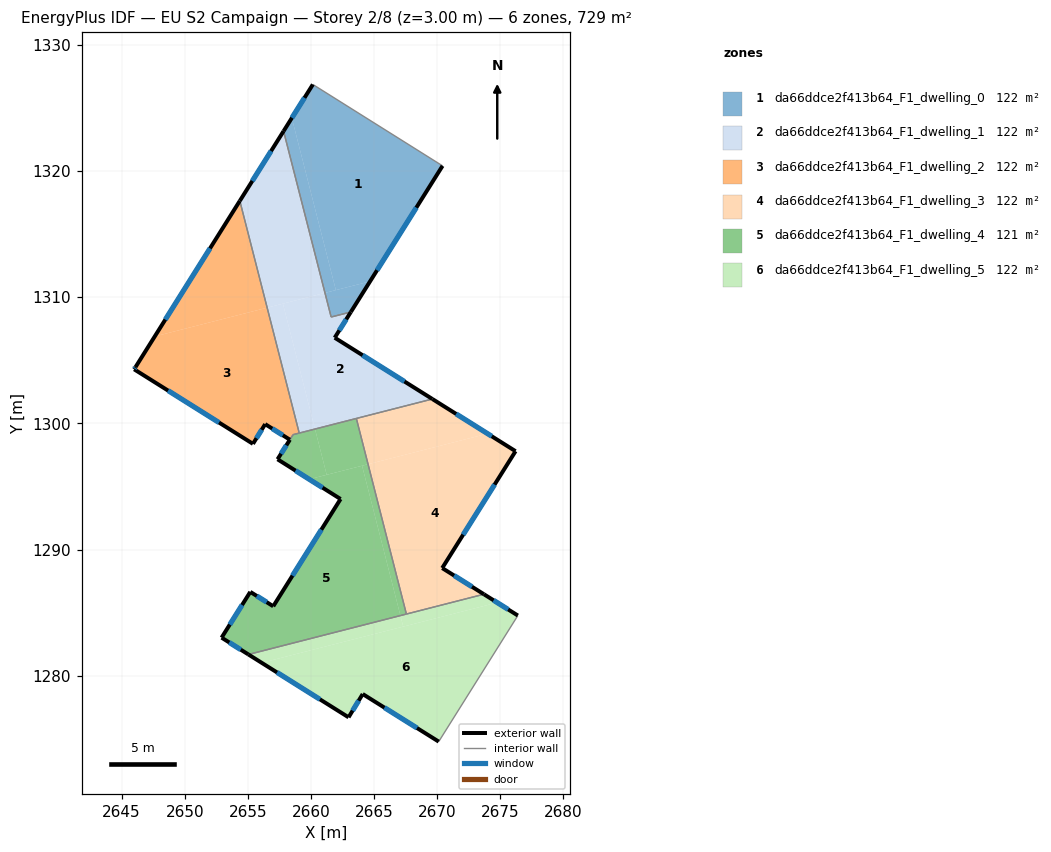
=== STOREY PLAN SPEC (per zone: floor XY polygon, exterior-wall plan segments, windows/doors) ===
zone 1: da66ddce2f413b64_F1_dwelling_0  (121.6 m²)
  floor: (2670.42, 1320.39) (2664.68, 1311.25) (2661.97, 1310.55) (2658.48, 1324.18) (2660.15, 1326.84)
  floor: (2658.48, 1324.18) (2661.97, 1310.55) (2661.11, 1310.33) (2657.83, 1323.14)
  floor: (2664.68, 1311.25) (2663.16, 1308.82) (2661.60, 1308.42) (2661.11, 1310.33)
  exterior wall: (2660.15, 1326.84) – (2657.83, 1323.14)  [4.4 m]
    window: (2659.49, 1325.78) – (2658.49, 1324.20)  [2.4 m²]
  exterior wall: (2663.16, 1308.82) – (2670.42, 1320.39)  [13.7 m]
    window: (2665.24, 1312.13) – (2668.35, 1317.09)  [7.5 m²]
  interior walls: 3
zone 2: da66ddce2f413b64_F1_dwelling_1  (121.5 m²)
  floor: (2657.83, 1323.14) (2661.11, 1310.33) (2656.53, 1309.16) (2654.37, 1317.62)
  floor: (2663.16, 1308.82) (2661.88, 1306.78) (2669.62, 1301.93) (2660.32, 1299.55) (2657.78, 1309.48) (2661.11, 1310.33) (2661.60, 1308.42)
  floor: (2657.78, 1309.48) (2660.32, 1299.55) (2659.07, 1299.23) (2656.53, 1309.16)
  exterior wall: (2661.88, 1306.78) – (2663.16, 1308.82)  [2.4 m]
    window: (2662.25, 1307.36) – (2662.79, 1308.24)  [1.3 m²]
  exterior wall: (2669.62, 1301.93) – (2661.88, 1306.78)  [9.1 m]
    window: (2667.41, 1303.31) – (2664.09, 1305.39)  [5.0 m²]
  exterior wall: (2657.83, 1323.14) – (2654.37, 1317.62)  [6.5 m]
    window: (2656.84, 1321.57) – (2655.36, 1319.20)  [3.6 m²]
  interior walls: 5
zone 3: da66ddce2f413b64_F1_dwelling_2  (121.7 m²)
  floor: (2656.53, 1309.16) (2659.07, 1299.23) (2658.58, 1299.10) (2658.33, 1298.70) (2656.37, 1299.94) (2655.41, 1298.37) (2645.99, 1304.28) (2646.10, 1304.46) (2647.63, 1306.88)
  floor: (2654.37, 1317.62) (2656.53, 1309.16) (2647.63, 1306.88)
  exterior wall: (2655.41, 1298.37) – (2656.37, 1299.94)  [1.8 m]
    window: (2655.68, 1298.82) – (2656.10, 1299.49)  [1.0 m²]
  exterior wall: (2645.99, 1304.28) – (2655.41, 1298.37)  [11.1 m]
    window: (2648.68, 1302.59) – (2652.72, 1300.06)  [6.1 m²]
  exterior wall: (2646.10, 1304.46) – (2645.99, 1304.28)  [0.2 m]
    window: (2646.07, 1304.41) – (2646.03, 1304.33)  [0.1 m²]
  exterior wall: (2654.37, 1317.62) – (2646.10, 1304.46)  [15.5 m]
    window: (2652.01, 1313.86) – (2648.47, 1308.22)  [8.6 m²]
  exterior wall: (2656.37, 1299.94) – (2658.33, 1298.70)  [2.3 m]
    window: (2656.93, 1299.58) – (2657.77, 1299.05)  [1.3 m²]
  interior walls: 3
zone 4: da66ddce2f413b64_F1_dwelling_3  (121.6 m²)
  floor: (2673.99, 1299.18) (2664.52, 1296.76) (2663.60, 1300.38) (2669.62, 1301.93)
  floor: (2676.21, 1297.79) (2670.40, 1288.54) (2673.70, 1286.46) (2667.56, 1284.89) (2664.52, 1296.76) (2673.99, 1299.18)
  exterior wall: (2670.40, 1288.54) – (2676.21, 1297.79)  [10.9 m]
    window: (2672.06, 1291.18) – (2674.55, 1295.15)  [6.0 m²]
  exterior wall: (2673.70, 1286.46) – (2670.40, 1288.54)  [3.9 m]
    window: (2672.75, 1287.06) – (2671.34, 1287.94)  [2.1 m²]
  exterior wall: (2676.21, 1297.79) – (2669.62, 1301.93)  [7.8 m]
    window: (2674.32, 1298.97) – (2671.50, 1300.74)  [4.3 m²]
  interior walls: 3
zone 5: da66ddce2f413b64_F1_dwelling_4  (121.4 m²)
  floor: (2664.05, 1296.64) (2667.09, 1284.77) (2655.05, 1281.69) (2652.92, 1283.03) (2655.20, 1286.65) (2657.01, 1285.51) (2662.34, 1294.00) (2659.86, 1295.57) (2663.95, 1296.61)
  floor: (2660.32, 1299.55) (2661.25, 1295.92) (2659.86, 1295.57) (2657.35, 1297.15) (2658.33, 1298.70) (2658.58, 1299.10)
  floor: (2663.60, 1300.38) (2664.52, 1296.76) (2661.25, 1295.92) (2660.32, 1299.55)
  floor: (2664.52, 1296.76) (2667.56, 1284.89) (2667.09, 1284.77) (2664.05, 1296.64)
  exterior wall: (2652.92, 1283.03) – (2655.05, 1281.69)  [2.5 m]
    window: (2653.53, 1282.64) – (2654.44, 1282.07)  [1.4 m²]
  exterior wall: (2655.20, 1286.65) – (2652.92, 1283.03)  [4.3 m]
    window: (2654.55, 1285.61) – (2653.57, 1284.06)  [2.4 m²]
  exterior wall: (2657.01, 1285.51) – (2655.20, 1286.65)  [2.1 m]
    window: (2656.49, 1285.83) – (2655.72, 1286.32)  [1.2 m²]
  exterior wall: (2662.34, 1294.00) – (2657.01, 1285.51)  [10.0 m]
    window: (2660.82, 1291.58) – (2658.54, 1287.94)  [5.5 m²]
  exterior wall: (2657.35, 1297.15) – (2662.34, 1294.00)  [5.9 m]
    window: (2658.78, 1296.25) – (2660.92, 1294.90)  [3.3 m²]
  exterior wall: (2658.33, 1298.70) – (2657.35, 1297.15)  [1.8 m]
    window: (2658.05, 1298.26) – (2657.63, 1297.59)  [1.0 m²]
  interior walls: 5
zone 6: da66ddce2f413b64_F1_dwelling_5  (121.5 m²)
  floor: (2674.75, 1285.80) (2667.31, 1283.90) (2667.09, 1284.77) (2673.70, 1286.46)
  floor: (2676.39, 1284.78) (2670.12, 1274.79) (2664.10, 1278.56) (2662.98, 1276.71) (2656.10, 1281.03) (2674.75, 1285.80)
  floor: (2667.09, 1284.77) (2667.31, 1283.90) (2656.10, 1281.03) (2655.05, 1281.69)
  exterior wall: (2676.39, 1284.78) – (2673.70, 1286.46)  [3.2 m]
    window: (2675.62, 1285.26) – (2674.47, 1285.98)  [1.7 m²]
  exterior wall: (2664.10, 1278.56) – (2670.12, 1274.79)  [7.1 m]
    window: (2665.82, 1277.48) – (2668.40, 1275.87)  [3.9 m²]
  exterior wall: (2662.98, 1276.71) – (2664.10, 1278.56)  [2.2 m]
    window: (2663.30, 1277.24) – (2663.78, 1278.03)  [1.2 m²]
  exterior wall: (2655.05, 1281.69) – (2662.98, 1276.71)  [9.4 m]
    window: (2657.31, 1280.27) – (2660.71, 1278.14)  [5.2 m²]
  interior walls: 3

=== DERIVED (storey summary) ===
Building: EU S2 Campaign
Storey: 2 of 8  (floor level z = 3.00 m)
Storey gross floor area: 729.3 m²
Zones on this storey: 6
  - da66ddce2f413b64_F1_dwelling_0: floor 121.6 m²; exterior wall 18.0 m (54.1 m²); 2 window(s) 9.9 m²; WWR 18.4%
  - da66ddce2f413b64_F1_dwelling_1: floor 121.5 m²; exterior wall 18.1 m (54.2 m²); 3 window(s) 10.0 m²; WWR 18.4%
  - da66ddce2f413b64_F1_dwelling_2: floor 121.7 m²; exterior wall 31.0 m (93.0 m²); 5 window(s) 17.1 m²; WWR 18.4%
  - da66ddce2f413b64_F1_dwelling_3: floor 121.6 m²; exterior wall 22.6 m (67.8 m²); 3 window(s) 12.5 m²; WWR 18.4%
  - da66ddce2f413b64_F1_dwelling_4: floor 121.4 m²; exterior wall 26.7 m (80.1 m²); 6 window(s) 14.7 m²; WWR 18.4%
  - da66ddce2f413b64_F1_dwelling_5: floor 121.5 m²; exterior wall 21.8 m (65.4 m²); 4 window(s) 12.0 m²; WWR 18.4%
Zone adjacency (shared interzone walls):
  - da66ddce2f413b64_F1_dwelling_0 ↔ da66ddce2f413b64_F1_dwelling_1
  - da66ddce2f413b64_F1_dwelling_1 ↔ da66ddce2f413b64_F1_dwelling_2
  - da66ddce2f413b64_F1_dwelling_1 ↔ da66ddce2f413b64_F1_dwelling_3
  - da66ddce2f413b64_F1_dwelling_1 ↔ da66ddce2f413b64_F1_dwelling_4
  - da66ddce2f413b64_F1_dwelling_2 ↔ da66ddce2f413b64_F1_dwelling_4
  - da66ddce2f413b64_F1_dwelling_3 ↔ da66ddce2f413b64_F1_dwelling_4
  - da66ddce2f413b64_F1_dwelling_3 ↔ da66ddce2f413b64_F1_dwelling_5
  - da66ddce2f413b64_F1_dwelling_4 ↔ da66ddce2f413b64_F1_dwelling_5